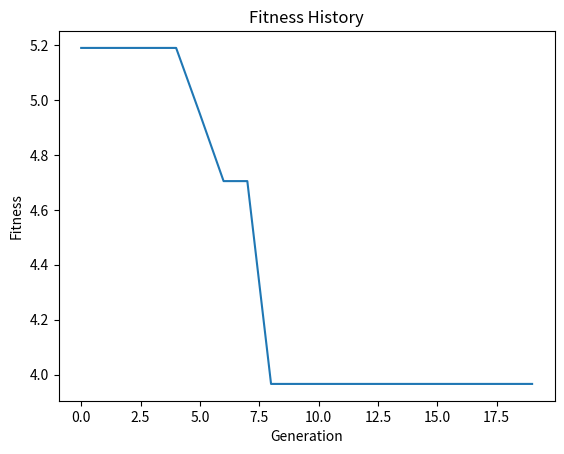

Python code for this plot:
import numpy as np
import matplotlib.pyplot as plt


def check_validity(trial_solution, customer_demands):
    valid_solution = 0
    start_position = 0
    temp = trial_solution[trial_solution != 0].copy()
    unique = np.unique(temp)
    if len(unique) != len(temp):
        # # Makes sure all customer IDs are unique
        valid_solution += 1
    elif trial_solution.max() > NUM_CUSTOMERS:
        # # Makes sure the largest customer ID is no larger the the total number of customers
        valid_solution += 1
    elif trial_solution.min() < 0:
        # # Makes sure the largest customer ID is greater than 0
        valid_solution += 1
    else: 
        for _ in range(NUM_VEHICLES):
            route_start = None
            route_end = None
            count = 0
            for l in range(start_position, NUM_CUSTOMERS + NUM_VEHICLES + 1):
                if trial_solution[l] == 0 and route_start is None:
                    route_start = l
                elif trial_solution[l] == 0 and route_start is not None:
                    route_end = l
                    break
                else:
                    count += 1
            if route_start is None or route_end is None or count == 0:
                # # Makes sure there is a start and end to each route and each vehicle
                # # visits at least 1 customer
                valid_solution += 1
            route = trial_solution[route_start:route_end+1]
            if np.sum(np.fromiter([customer_demands[i] for i in route[route != 0]], float)) > CAPACITY:
                # # Makes sure the total customer demand for a route isn't greater than the capacity
                # # of a vehicle.
                valid_solution += 1
            start_position = route_end
        if start_position != len(trial_solution) - 1:
            # # Makes sure that the final vehicle return to the depot
            valid_solution += 1
    return valid_solution

# # Define fitness function
def fitness(solution, distances, customer_demands):
    """
    Computes the total distance traveled by all vehicles in the solution, given a list of routes.
    """
    total_distance = 0
    routes = np.split(solution, np.where(solution == 0)[0])
    routes = [r for r in routes if len(r) > 0]
    # total_distance = 0
    for r in routes:
        r = np.concatenate((r, [0]))
        route_distance = 0
        # print(r)
        for i in range(len(r) - 1):
            if r[i] < len(distances) and r[i] >= 0 and r[i+1] < len(distances) and r[i+1] >= 0:
                route_distance += distances[r[i]][r[i + 1]]
        total_distance += route_distance

    # # Check validity of solution
    valid_solution = check_validity(solution, customer_demands)
    total_distance += ((np.sum(distances) * len(distances)) / np.count_nonzero(distances)) * valid_solution

    return total_distance


def generate_population(population_size):
    # # Generate random population, where each individual is a list of customer IDs
    # # This initial population does not include the depot (customer 0)
    # # population = np.random.randint(1, NUM_CUSTOMERS, size=(population_size, NUM_CUSTOMERS))
    population = np.zeros((population_size, NUM_CUSTOMERS), dtype=int)
    for i in range(population_size):
        population[i] = np.arange(1, NUM_CUSTOMERS + 1)

    # # Add the number of returns to the depot so the specified number of vehicles is used
    vehicles = np.zeros((population_size, NUM_VEHICLES - 1), dtype=int)
    population = np.concatenate((population, vehicles), axis=1)

    # # Shuffle the location where each vehicle returns to the depot
    for solution in population:
        solution = np.random.shuffle(solution)
    zeros = np.zeros((population_size, 1), dtype=int)

    # # Add the depot to the beginning and end of each solution
    population = np.concatenate((population, zeros), axis=1)
    population = np.concatenate((zeros, population), axis=1)

    return population

def perform_mutation(population, population_size, current_idx, f, crossover_rate):
    # # Select three random individuals from the population
    a_idx, b_idx, c_idx = np.random.choice(population_size, size=3, replace=False)
    a, b, c = population[a_idx], population[b_idx], population[c_idx]

    # # Select current population member
    current_pop = population[current_idx].copy()
    current_pop = np.delete(current_pop, [0])
    current_pop = np.delete(current_pop, [-1])

    # # Set up trial solution
    trial_solution = np.zeros(len(current_pop), dtype=int)

    # # Perform crossover operation
    chosen = np.random.randint(NUM_CUSTOMERS + NUM_VEHICLES - 2)
    values = np.arange(NUM_CUSTOMERS + NUM_VEHICLES - 2)
    count = 0
    swapped = []
    for k in range(len(current_pop)):
        if k not in swapped:
            if np.random.rand() <= crossover_rate or k == chosen:
                if len(values) != 0:
                    value_index = int((a[k] + f * (b[k] - c[k])) % (len(values)))
                else:
                    break
                swap_index = values[value_index]
                trial_solution[k] = current_pop[swap_index]
                trial_solution[swap_index] = current_pop[k]
                swapped.append(swap_index)
                swapped.append(k)
                values = np.delete(values, value_index)
                values = np.delete(values, np.where(values == k))
            else:
                trial_solution[k] = current_pop[k]

    trial_solution = np.concatenate(([0], trial_solution))
    trial_solution = np.concatenate((trial_solution, [0]))
    return trial_solution

def update_population(population, current_idx, trial_solution, trial_fitness, best_fitness, best_solution, fitness_fn, distances, customer_demands):
    # # Update population with trial solution if it is better
    if trial_fitness < fitness_fn(population[current_idx], distances, customer_demands):
        population[current_idx] = trial_solution
        if trial_fitness < best_fitness:
            best_fitness = trial_fitness
            best_solution = trial_solution
    return population, best_fitness, best_solution

def differential_evolution(fitness_fn, population_size, max_generations, crossover_rate, f, customer_demands, distances, print_iter = 0, output = False):
    # # Initialize population
    population = generate_population(population_size)

    best_fitness = np.inf
    for solution in population:
        fitness = fitness_fn(solution, distances, customer_demands)
        if fitness < best_fitness:
            best_fitness = fitness
            best_solution = solution
            
    fitness_history = []
    for i in range(max_generations):
        for j in range(population_size):
            # # Perform mutation and crossover
            trial_solution = perform_mutation(population.copy(), population_size, j, f, crossover_rate)

            trial_fitness = fitness_fn(trial_solution, distances, customer_demands)
                
            # # Update population with trial solution if it is better
            population, best_fitness, best_solution = update_population(population, j, trial_solution, trial_fitness, best_fitness, best_solution, fitness_fn, distances, customer_demands)
        
        fitness_history.append(best_fitness)
        if output:
            if i % 10**print_iter == 0:
                print(f"Generation {i + 1}/{max_generations}: Best fitness = {best_fitness}")

    return best_solution, best_fitness, fitness_history



# # Define problem parameters
NUM_CUSTOMERS = 5 # Number of customers minus the depot
NUM_VEHICLES = 3
CAPACITY = 9
DE_POPULATION_SIZE = 3
DE_MAX_GENERATIONS = 20
DE_CR = 0.5
DE_F = 0.5

# # Generate random customer demands
np.random.seed(42)
customer_demands = np.random.randint(1, 3, size=NUM_CUSTOMERS)
customer_demands = np.concatenate(([0], customer_demands))
print('Customer Demands: ', customer_demands)

# # Define distance matrix
locations = np.random.rand(NUM_CUSTOMERS + 1, 2)
distances = np.zeros((NUM_CUSTOMERS + 1, NUM_CUSTOMERS + 1))
for i in range(NUM_CUSTOMERS + 1):
    for j in range(i + 1, NUM_CUSTOMERS + 1):
        distances[i, j] = np.linalg.norm(locations[i] - locations[j])
        distances[j, i] = distances[i, j]


solution = np.array([0, 5, 1, 0, 2, 0, 4, 3, 0])
total_distance = fitness(solution, distances, customer_demands)
print('The total distance is: ', total_distance)

# # Run Differential Evolution algorithm
best_solution, best_fitness, fitness_history = differential_evolution(
    fitness_fn=fitness,
    population_size=DE_POPULATION_SIZE,
    max_generations=DE_MAX_GENERATIONS,
    crossover_rate=DE_CR,
    f=DE_F,
    customer_demands=customer_demands,
    distances=distances,
    output = True
)
    
# # Print best solution and fitness
print(f"Best solution: {best_solution}")
print(f"Best fitness: {best_fitness}")

# # Visualize fitness history
plt.plot(fitness_history)
plt.xlabel("Generation")
plt.ylabel("Fitness")
plt.title("Fitness History")
plt.show()